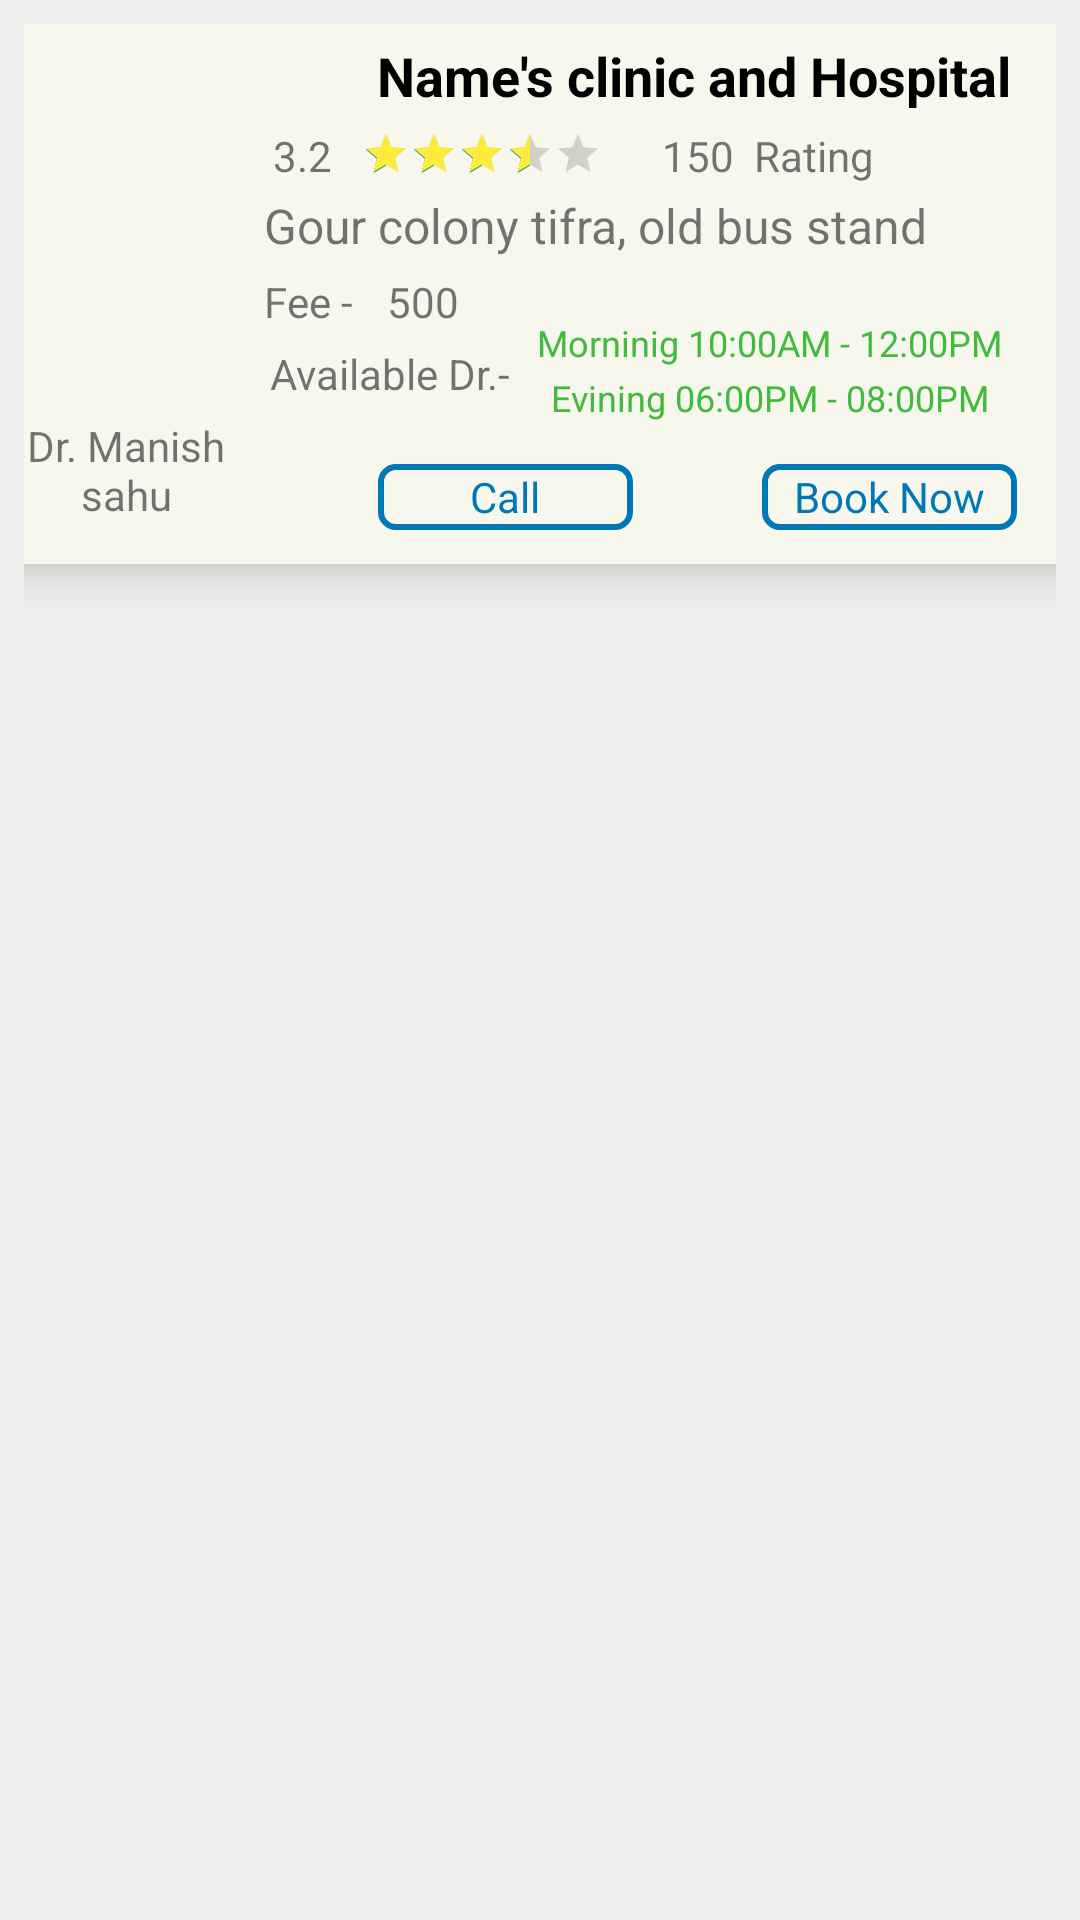

Reconstruct the res/layout file that produces this screen, plus the resources it refers to.
<!-- AndroidManifest.xml: application theme Theme.CGDoctors -->
<!-- res/layout/dr_under_list.xml -->
<?xml version="1.0" encoding="utf-8"?>
<LinearLayout xmlns:android="http://schemas.android.com/apk/res/android"
    xmlns:tools="http://schemas.android.com/tools"
    android:layout_width="match_parent"
    android:layout_height="wrap_content"
    xmlns:app="http://schemas.android.com/apk/res-auto"
    android:gravity="center_horizontal"
    android:orientation="vertical"
    android:padding="8dp"
    android:background="#F5F1EEEE"
    >
    
    
    <androidx.cardview.widget.CardView
        android:layout_width="380dp"
        app:cardCornerRadius="8dp"
        app:cardBackgroundColor="#F8F7EE"
        app:cardElevation="10dp"
        android:padding="5dp"
        app:cardPreventCornerOverlap="true"

        android:layout_height="180dp">

        <androidx.constraintlayout.widget.ConstraintLayout
            android:layout_width="match_parent"
            android:layout_height="match_parent">


            <ImageView
                android:id="@+id/dr_photo_list"
                android:layout_width="88dp"
                android:layout_height="112dp"
                android:layout_marginLeft="5dp"
                android:layout_marginTop="5dp"
                android:scaleType="fitXY"
                app:layout_constraintStart_toStartOf="parent"
                app:layout_constraintTop_toTopOf="parent"
                app:srcCompat="@drawable/ic_launcher_background" />

            <TextView
                android:id="@+id/dr_name_list"
                android:layout_width="88dp"
                android:layout_height="38dp"
                android:layout_marginStart="8dp"
                android:text="Dr. Manish sahu"
                android:gravity="center"
                app:layout_constraintBottom_toBottomOf="parent"
                app:layout_constraintStart_toStartOf="parent"
                app:layout_constraintTop_toBottomOf="@+id/dr_photo_list" />

            <TextView
                android:id="@+id/hos_name_list"
                android:layout_width="280dp"
                android:layout_height="wrap_content"
                android:layout_marginStart="100dp"
                android:layout_marginTop="5dp"
                android:text="Name's clinic and Hospital"
                android:gravity="center"
                android:textColor="@color/black"
                android:textSize="18sp"
                android:textStyle="bold"
                app:layout_constraintEnd_toEndOf="parent"
                app:layout_constraintHorizontal_bias="0.989"
                app:layout_constraintStart_toStartOf="@+id/guideline"
                app:layout_constraintTop_toTopOf="parent" />

            <androidx.constraintlayout.widget.Guideline
                android:id="@+id/guideline"
                android:layout_width="wrap_content"
                android:layout_height="wrap_content"
                android:orientation="vertical"
                app:layout_constraintGuide_begin="93dp" />

            <TextView
                android:id="@+id/rating_number_list"
                android:layout_width="wrap_content"
                android:layout_height="wrap_content"
                android:layout_marginStart="8dp"
                android:layout_marginTop="5dp"
                android:text="3.2"
                app:layout_constraintEnd_toEndOf="parent"
                app:layout_constraintHorizontal_bias="0.0"
                app:layout_constraintStart_toStartOf="@+id/guideline"
                app:layout_constraintTop_toBottomOf="@+id/hos_name_list" />

            <RatingBar
                android:id="@+id/ratingBar"
                style="?android:attr/ratingBarStyleSmall"
                android:layout_width="wrap_content"
                android:layout_height="wrap_content"
                android:layout_marginStart="10dp"
                android:layout_marginTop="6dp"
                android:numStars="5"

                android:progressTint="#FFEB3B"
                android:rating="3.5"
                app:layout_constraintStart_toEndOf="@+id/rating_number_list"
                app:layout_constraintTop_toBottomOf="@+id/hos_name_list" />

            <TextView
                android:id="@+id/rating_pel_list"
                android:layout_width="wrap_content"
                android:layout_height="wrap_content"
                android:layout_marginStart="20dp"
                android:layout_marginTop="5dp"
                android:text="150"
                app:layout_constraintStart_toEndOf="@+id/ratingBar"
                app:layout_constraintTop_toBottomOf="@+id/hos_name_list" />

            <TextView
                android:id="@+id/textView5"
                android:layout_width="wrap_content"
                android:layout_height="wrap_content"
                android:text="Rating"
                app:layout_constraintBottom_toBottomOf="@+id/rating_pel_list"
                app:layout_constraintEnd_toEndOf="parent"
                app:layout_constraintHorizontal_bias="0.08"
                app:layout_constraintStart_toEndOf="@+id/rating_pel_list"
                app:layout_constraintTop_toTopOf="@+id/rating_pel_list" />

            <TextView
                android:id="@+id/hos_adders_list"
                android:layout_width="262dp"
                android:layout_height="wrap_content"
                android:layout_marginStart="5dp"
                android:layout_marginTop="5dp"
                android:textSize="16sp"
                android:text="Gour colony tifra, old bus stand"
                app:layout_constraintStart_toStartOf="@+id/guideline"
                app:layout_constraintTop_toBottomOf="@+id/ratingBar" />

            <TextView
                android:id="@+id/textView7"
                android:layout_width="wrap_content"
                android:layout_height="wrap_content"
                android:layout_marginStart="5dp"
                android:layout_marginTop="5dp"
                android:text="Fee - "
                app:layout_constraintStart_toStartOf="@+id/guideline"
                app:layout_constraintTop_toBottomOf="@+id/hos_adders_list" />

            <TextView
                android:id="@+id/fee_list"
                android:layout_width="wrap_content"
                android:layout_height="wrap_content"
                android:layout_marginStart="8dp"
                android:layout_marginTop="5dp"
                android:text="500"
                app:layout_constraintStart_toEndOf="@+id/textView7"
                app:layout_constraintTop_toBottomOf="@+id/hos_adders_list" />

            <TextView
                android:id="@+id/textView9"
                android:layout_width="wrap_content"
                android:layout_height="wrap_content"
                android:layout_marginStart="4dp"
                android:layout_marginTop="5dp"
                android:text="Available Dr.- "
                app:layout_constraintStart_toEndOf="@+id/dr_name_list"
                app:layout_constraintTop_toBottomOf="@+id/textView7" />

            <TextView
                android:id="@+id/avi_morning_list"
                android:layout_width="wrap_content"
                android:layout_height="wrap_content"
                android:layout_marginTop="20dp"
                android:text="Morninig 10:00AM - 12:00PM"
                android:textColor="#41BB3D"
                android:textSize="12sp"
                app:layout_constraintEnd_toEndOf="parent"
                app:layout_constraintHorizontal_bias="0.13"
                app:layout_constraintStart_toEndOf="@+id/textView9"
                app:layout_constraintTop_toBottomOf="@+id/hos_adders_list" />

            <TextView
                android:id="@+id/avi_evinig_list"
                android:layout_width="wrap_content"
                android:layout_height="wrap_content"
                android:layout_marginTop="2dp"
                android:text="Evining 06:00PM - 08:00PM"
                android:textColor="#41BB3D"
                android:textSize="12sp"
                app:layout_constraintEnd_toEndOf="@+id/avi_morning_list"
                app:layout_constraintStart_toStartOf="@+id/avi_morning_list"
                app:layout_constraintTop_toBottomOf="@+id/avi_morning_list" />


            <TextView
                android:id="@+id/dr_call_list"
                android:layout_width="85dp"
                android:layout_height="22dp"
                android:layout_marginStart="40dp"
                android:background="@drawable/button_list_coner"
                android:gravity="center"
                android:text="Call"
                android:textColor="#0077B6"
                app:layout_constraintBottom_toBottomOf="parent"
                app:layout_constraintStart_toEndOf="@+id/dr_name_list"
                app:layout_constraintTop_toBottomOf="@+id/avi_evinig_list"
                app:layout_constraintVertical_bias="0.55" />

            <TextView
                android:id="@+id/booknow_list"
                android:layout_width="85dp"
                android:layout_height="22dp"
                android:background="@drawable/button_list_coner"
                android:gravity="center"
                android:text="Book Now"
                android:textColor="#0077B6"
                app:layout_constraintBottom_toBottomOf="parent"
                app:layout_constraintEnd_toEndOf="parent"
                app:layout_constraintHorizontal_bias="0.58"

                app:layout_constraintStart_toEndOf="@+id/dr_call_list"
                app:layout_constraintTop_toBottomOf="@+id/avi_evinig_list"
                app:layout_constraintVertical_bias="0.55" />

        </androidx.constraintlayout.widget.ConstraintLayout>






    </androidx.cardview.widget.CardView>

</LinearLayout>
<!-- resources referenced by this layout -->
<resources>
  <!-- drawable button_list_coner (drawable) -->
  <?xml version="1.0" encoding="utf-8"?>
  <selector xmlns:android="http://schemas.android.com/apk/res/android">
  
      <item>
  
  <shape>
  
  <corners android:radius="5dp"/>
      <stroke android:width="2dp"
          android:color="#0077B6"/>
  
  
  </shape>
  
  
      </item>
  
  
  </selector>
  <style name="Theme.CGDoctors" parent="Theme.AppCompat.Light.NoActionBar">
          
          <item name="colorPrimary">@color/purple_500</item>
          <item name="colorPrimaryVariant">@color/purple_700</item>
          <item name="colorOnPrimary">@color/white</item>
          
          <item name="colorSecondary">@color/teal_200</item>
          <item name="colorSecondaryVariant">@color/teal_700</item>
          <item name="colorOnSecondary">@color/black</item>
          
          <item name="android:statusBarColor">?attr/colorPrimaryVariant</item>
          
      </style>
  <!-- not gathered from this repository: default colours our renderer supplied (Android Studio template values) -->
  <color name="purple_500">#FF6200EE</color>
  <color name="purple_700">#FF3700B3</color>
  <color name="teal_200">#FF03DAC5</color>
  <color name="teal_700">#FF018786</color>
  <color name="black">#FF000000</color>
  <color name="white">#FFFFFFFF</color>
</resources>
